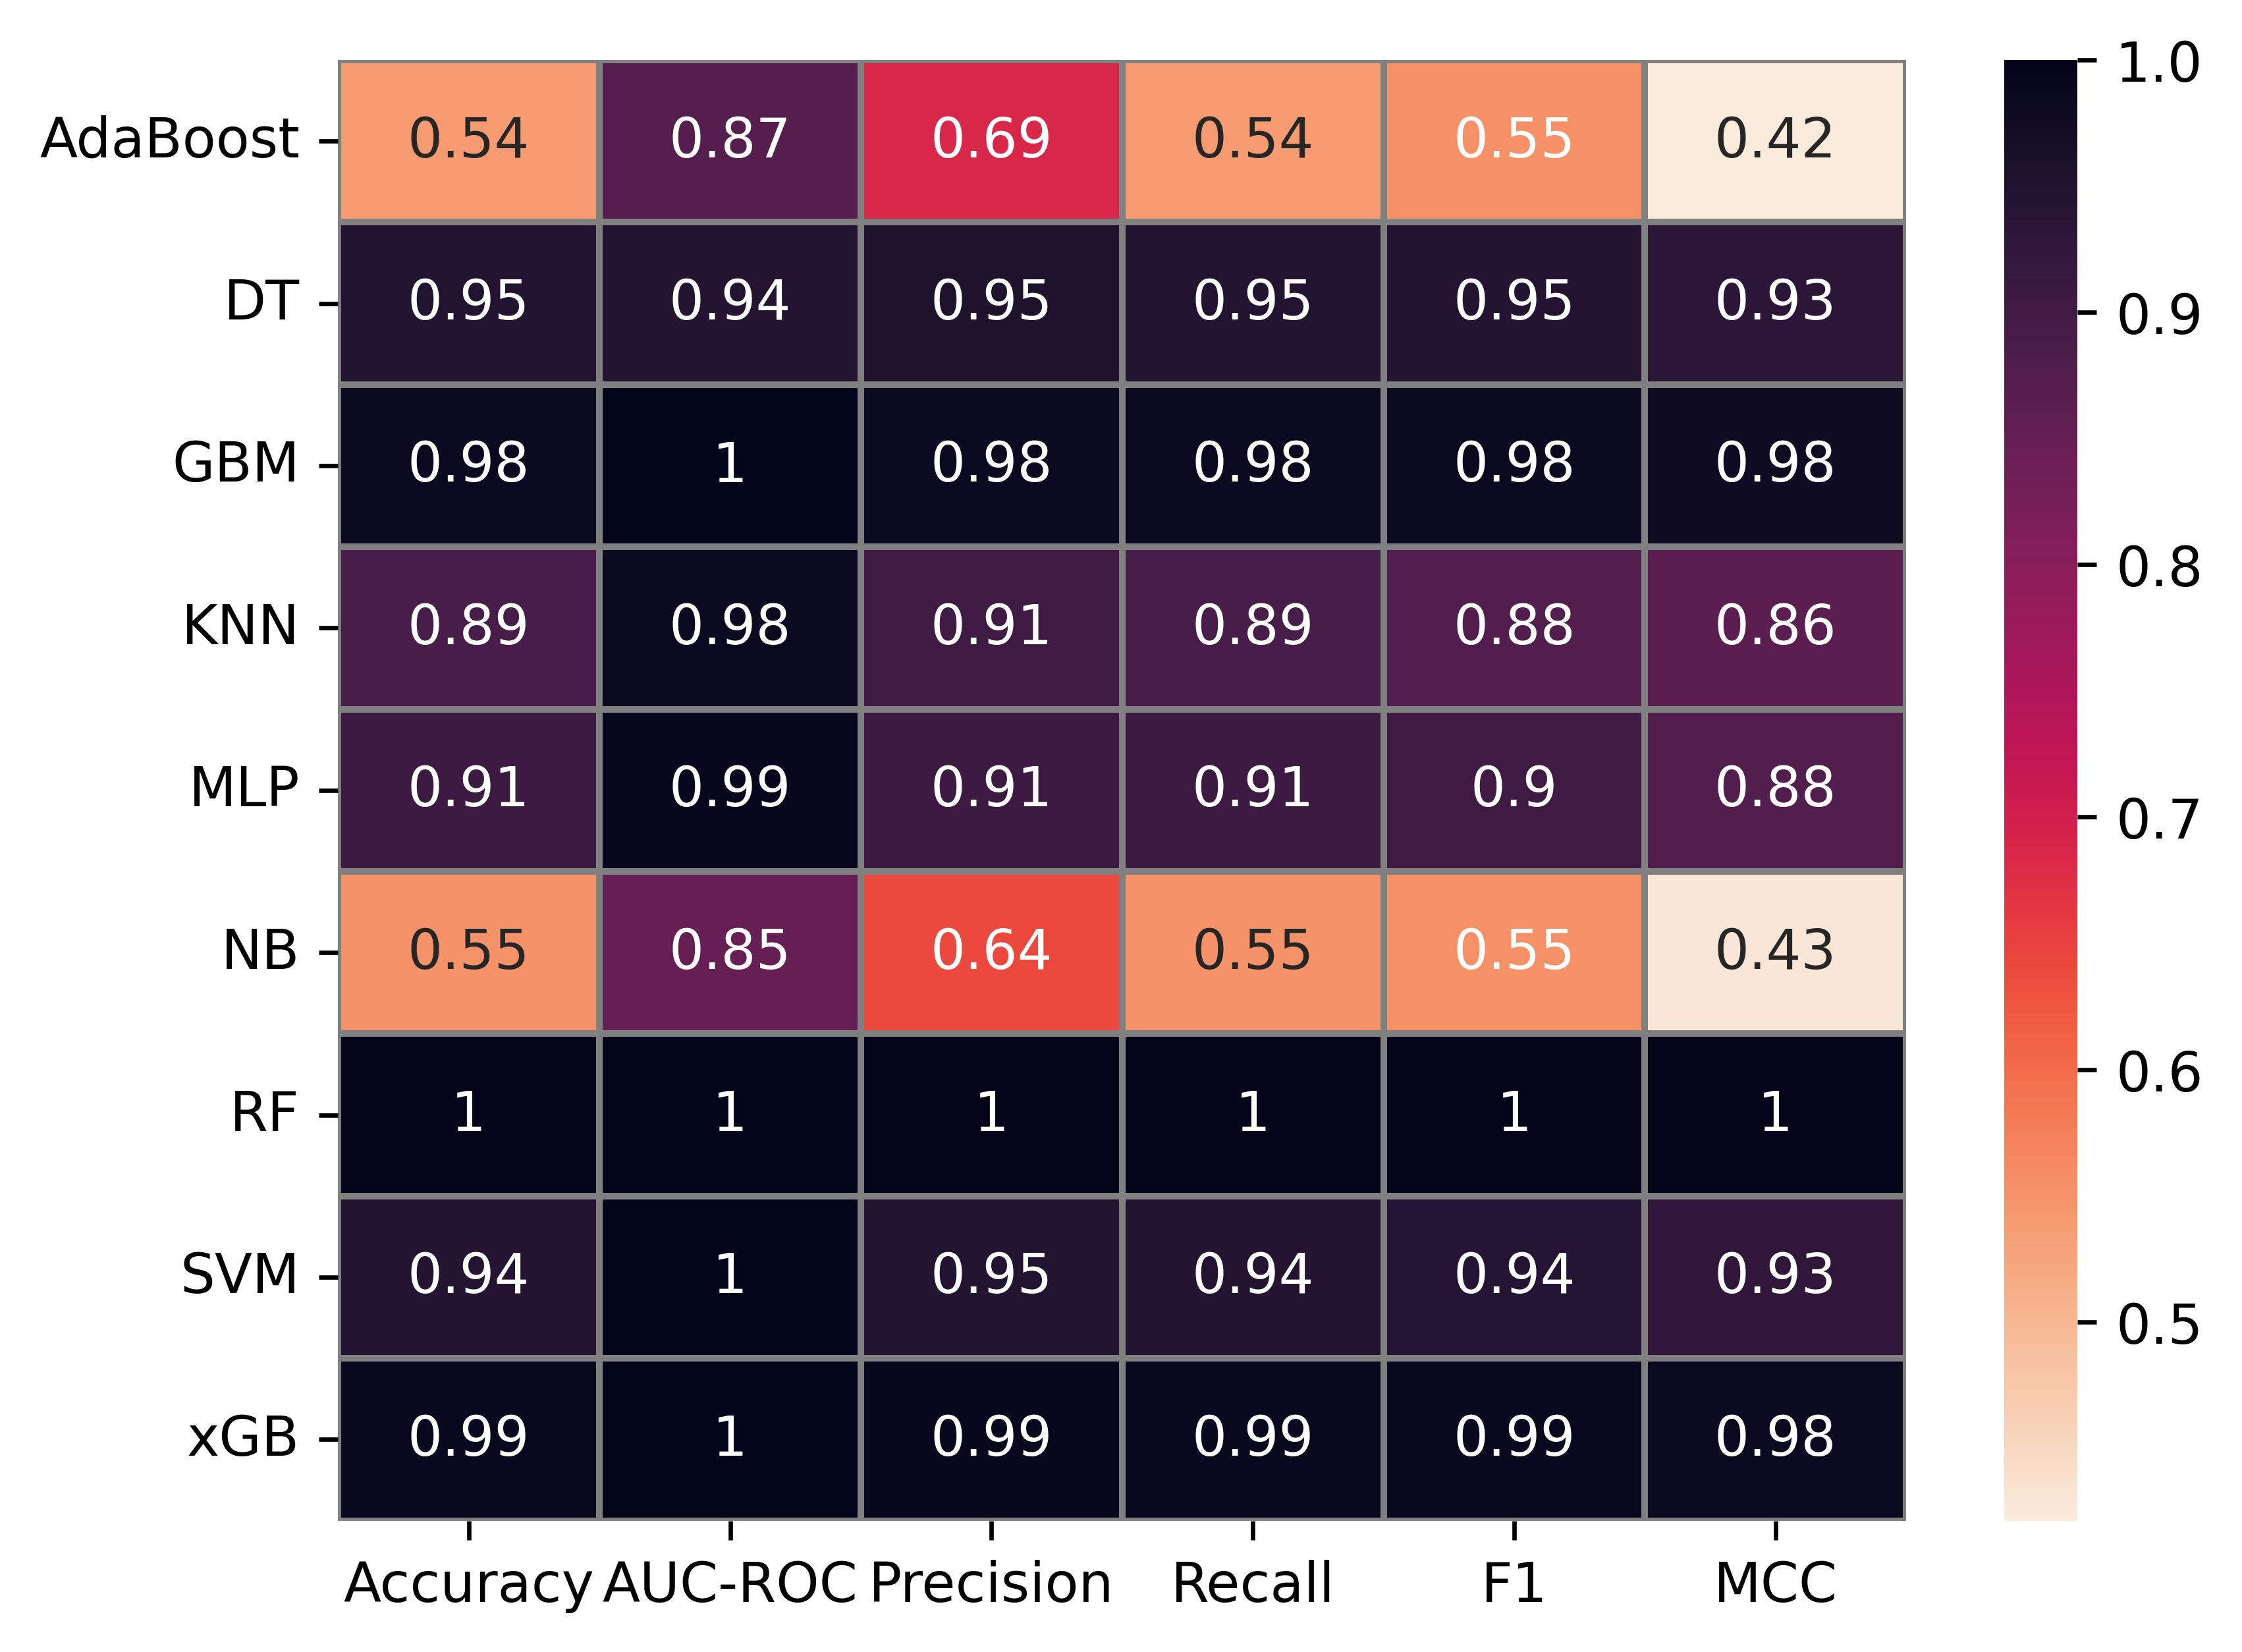

The table this chart was drawn from, first rows:
Model, Accuracy, AUC-ROC, Precision, Recall, F1, MCC
AdaBoost, 0.5389, 0.8704, 0.6867, 0.5392, 0.5541, 0.4212
DT, 0.9478, 0.9444, 0.9536, 0.9477, 0.9455, 0.9334
GBM, 0.9834, 1.0, 0.9844, 0.9834, 0.9833, 0.9783
KNN, 0.8886, 0.9841, 0.905, 0.8886, 0.8765, 0.8616
MLP, 0.9063, 0.9926, 0.9086, 0.9064, 0.9031, 0.8779
NB, 0.5522, 0.8475, 0.6422, 0.5521, 0.5533, 0.4285
RF, 0.9976, 1.0, 0.9977, 0.9977, 0.9976, 0.9969
SVM, 0.9443, 0.9981, 0.9467, 0.9444, 0.9425, 0.9275
xGB, 0.9881, 1.0, 0.9888, 0.9881, 0.988, 0.9845
